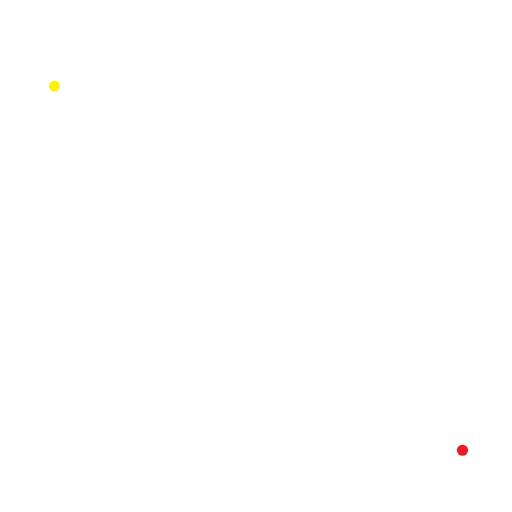
t = 0.00 s
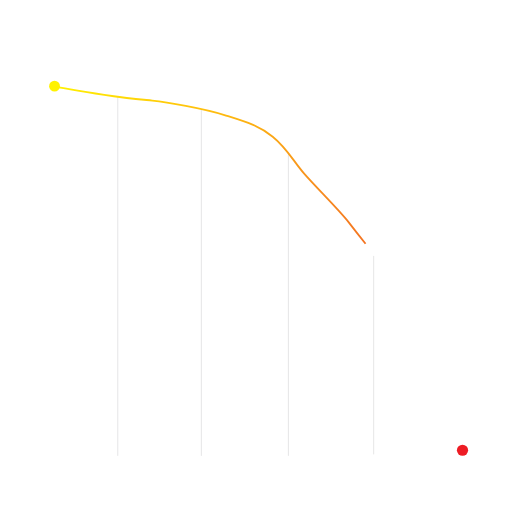
t = 3.00 s
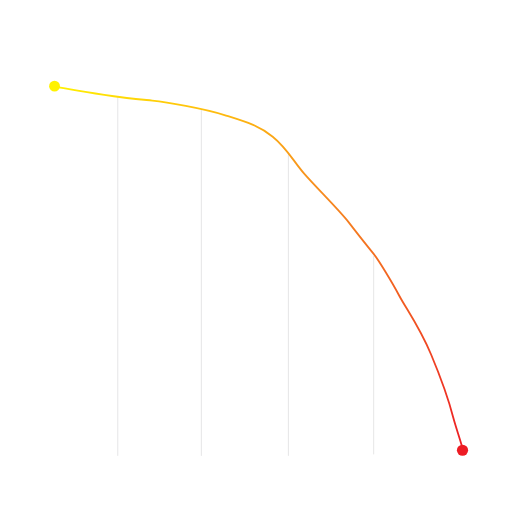
t = 6.00 s
t = 9.00 s: frame unchanged from t = 6.00 s, image omitted
t = 10.00 s: frame unchanged from t = 6.00 s, image omitted

The animated SVG that drew these frames (rendered in a browser with its animation timeline set to each time). Animation: 5 CSS @keyframes rules; frames cover the first 10.00 s.

<?xml version="1.0" encoding="utf-8"?>
<!-- Generator: Adobe Illustrator 18.0.0, SVG Export Plug-In . SVG Version: 6.00 Build 0)  -->
<!DOCTYPE svg PUBLIC "-//W3C//DTD SVG 1.1//EN" "http://www.w3.org/Graphics/SVG/1.1/DTD/svg11.dtd">
<svg version="1.1" id="Calque_1" xmlns="http://www.w3.org/2000/svg" xmlns:xlink="http://www.w3.org/1999/xlink" x="0px" y="0px"
	 viewBox="0 0 283.5 283.5" style="enable-background:new 0 0 283.5 283.5;" xml:space="preserve">
<style type="text/css">
	.st0{stroke:#808285;stroke-width:0.75;stroke-miterlimit:10;}
	.st1{fill:#FFF200;}
	.st2{fill:#ED1C24;}
	.st3{fill:none;stroke:#6D6E71;stroke-width:0.1;stroke-miterlimit:10;
	stroke-dasharray: 500;
	stroke-dashoffset: 0;
	-webkit-animation: dash 1s forwards;
	-o-animation: dash 1s forwards;
	-moz-animation: dash 1s forwards;
	animation: dash 1s forwards;
	}
	.st5{fill:none;stroke:#6D6E71;stroke-width:0.1;stroke-miterlimit:10;
	stroke-dasharray: 500;
	stroke-dashoffset: 0;
	-webkit-animation: dash 1s forwards;
	-o-animation: dash 1s forwards;
	-moz-animation: dash 1s forwards;
	animation: dash 1s forwards;
	}
	.st6{fill:none;stroke:#6D6E71;stroke-width:0.1;stroke-miterlimit:10;
	stroke-dasharray: 500;
	stroke-dashoffset: 0;
	-webkit-animation: dash 1s forwards;
	-o-animation: dash 1s forwards;
	-moz-animation: dash 1s forwards;
	animation: dash 1s forwards;
	}
	.st7{fill:none;stroke:#6D6E71;stroke-width:0.1;stroke-miterlimit:10;
	stroke-dasharray: 500;
	stroke-dashoffset: 0;
	-webkit-animation: dash 1s forwards;
	-o-animation: dash 1s forwards;
	-moz-animation: dash 1s forwards;
	animation: dash 1s forwards;
	}

@-webkit-keyframes fadeIn1 {
  from {
    opacity: 0;
  }

  to {
    opacity: 1;
  }
}

@keyframes fadeIn1 {
  from {
    opacity: 0;
  }

  to {
    opacity: 1;
  }
}

.fadeIn1 {
  -webkit-animation-name: fadeIn1;
  animation-name: fadeIn1;
  fill:#FFF200;
}

@-webkit-keyframes fadeIn2 {
  from {
    opacity: 0;
  }

  to {
    opacity: 1;
  }
}

@keyframes fadeIn2 {
  from {
    opacity: 0;
  }

  to {
    opacity: 1;
  }
}

.fadeIn2 {
  -webkit-animation-name: fadeIn2;
  animation-name: fadeIn2;
  fill:#ED1C24;
  begin: 10s;
}



	.st4{fill:none;stroke:url(#SVGID_1_);stroke-miterlimit:10;}
	
	.st4 {
	stroke-dasharray: 500;
	stroke-dashoffset: 0;
	-webkit-animation: dash 12s forwards;
	-o-animation: dash 12s forwards;
	-moz-animation: dash 12s forwards;
	animation: dash 12s forwards;
	}
	
	@-webkit-keyframes dash {
		from {
		stroke-dashoffset: 500;
		}
		to {
		stroke-dashoffset: 0;
		}
	
	
	}
	
</style>
<circle class="fadeIn1" cx="30.2" cy="47.7" r="3"/>
<circle begin="10s" class="fadeIn2" cx="256.1" cy="249.3" r="3.1"/>
<line begin="1s" class="st3" x1="65.2" y1="53.3" x2="65.2" y2="252.4"/>
<line begin="2s" class="st5" x1="111.5" y1="60.4" x2="111.5" y2="252.4"/>
<line begin="3s" class="st6" x1="159.7" y1="84.8" x2="159.7" y2="252.4"/>
<line begin="4s" class="st7" x1="206.9" y1="141.7" x2="206.9" y2="251.6"/>
<linearGradient id="SVGID_1_" gradientUnits="userSpaceOnUse" x1="52.715" y1="23.9476" x2="267.4571" y2="238.6898">
	<stop  offset="0" style="stop-color:#FFF200"/>
	<stop  offset="0.2027" style="stop-color:#FFC40C" begin="0,1"/>
	<stop  offset="0.4936" style="stop-color:#F6891F" begin="100"/>
	<stop  offset="0.7328" style="stop-color:#F15B22" begin="200"/>
	<stop  offset="0.9078" style="stop-color:#EE3324" begin="300"/>
	<stop  offset="1" style="stop-color:#ED1C24"/>
</linearGradient>
<path class="st4" d="M29.4,47.7c8.3,1.7,27.4,4.7,33.6,5.6s13.5,1.6,21.3,2.4c7.8,0.8,28.3,4.3,40,8s18.8,5.7,26.7,12
	c7.8,6.3,11,12.9,17.3,20.3c6.4,7.4,19.7,20.5,24.7,27s11.3,14.4,14,17.7c2.7,3.4,10.2,15.7,14,22.9s11.2,17.2,17.7,32.7
	c6.5,15.5,10.4,27.6,12.3,35c2,7.4,6.7,20.3,4.7,17.7"/>
</svg>
